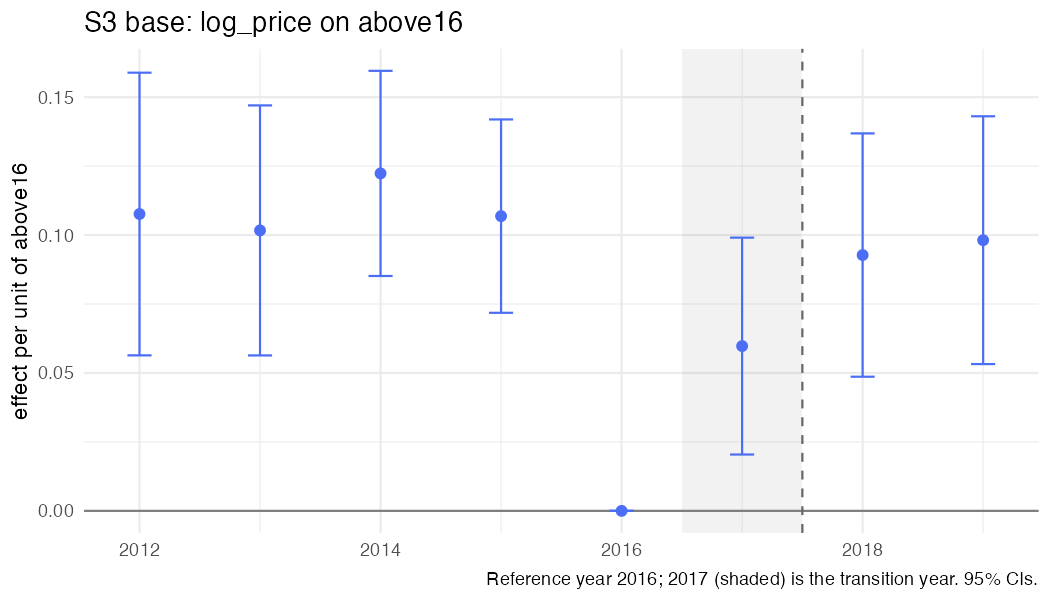

The data file committed next to this chart (first rows):
year, coef, se, strategy, outcome, spec_id, treat
2012, 0.1076, 0.02614, S3, log_price, S3_above, above16
2013, 0.1017, 0.02312, S3, log_price, S3_above, above16
2014, 0.1224, 0.01897, S3, log_price, S3_above, above16
2015, 0.1069, 0.01788, S3, log_price, S3_above, above16
2016, 0, 0, S3, log_price, S3_above, above16
2017, 0.05975, 0.02006, S3, log_price, S3_above, above16
2018, 0.09275, 0.0225, S3, log_price, S3_above, above16
2019, 0.09814, 0.02292, S3, log_price, S3_above, above16
